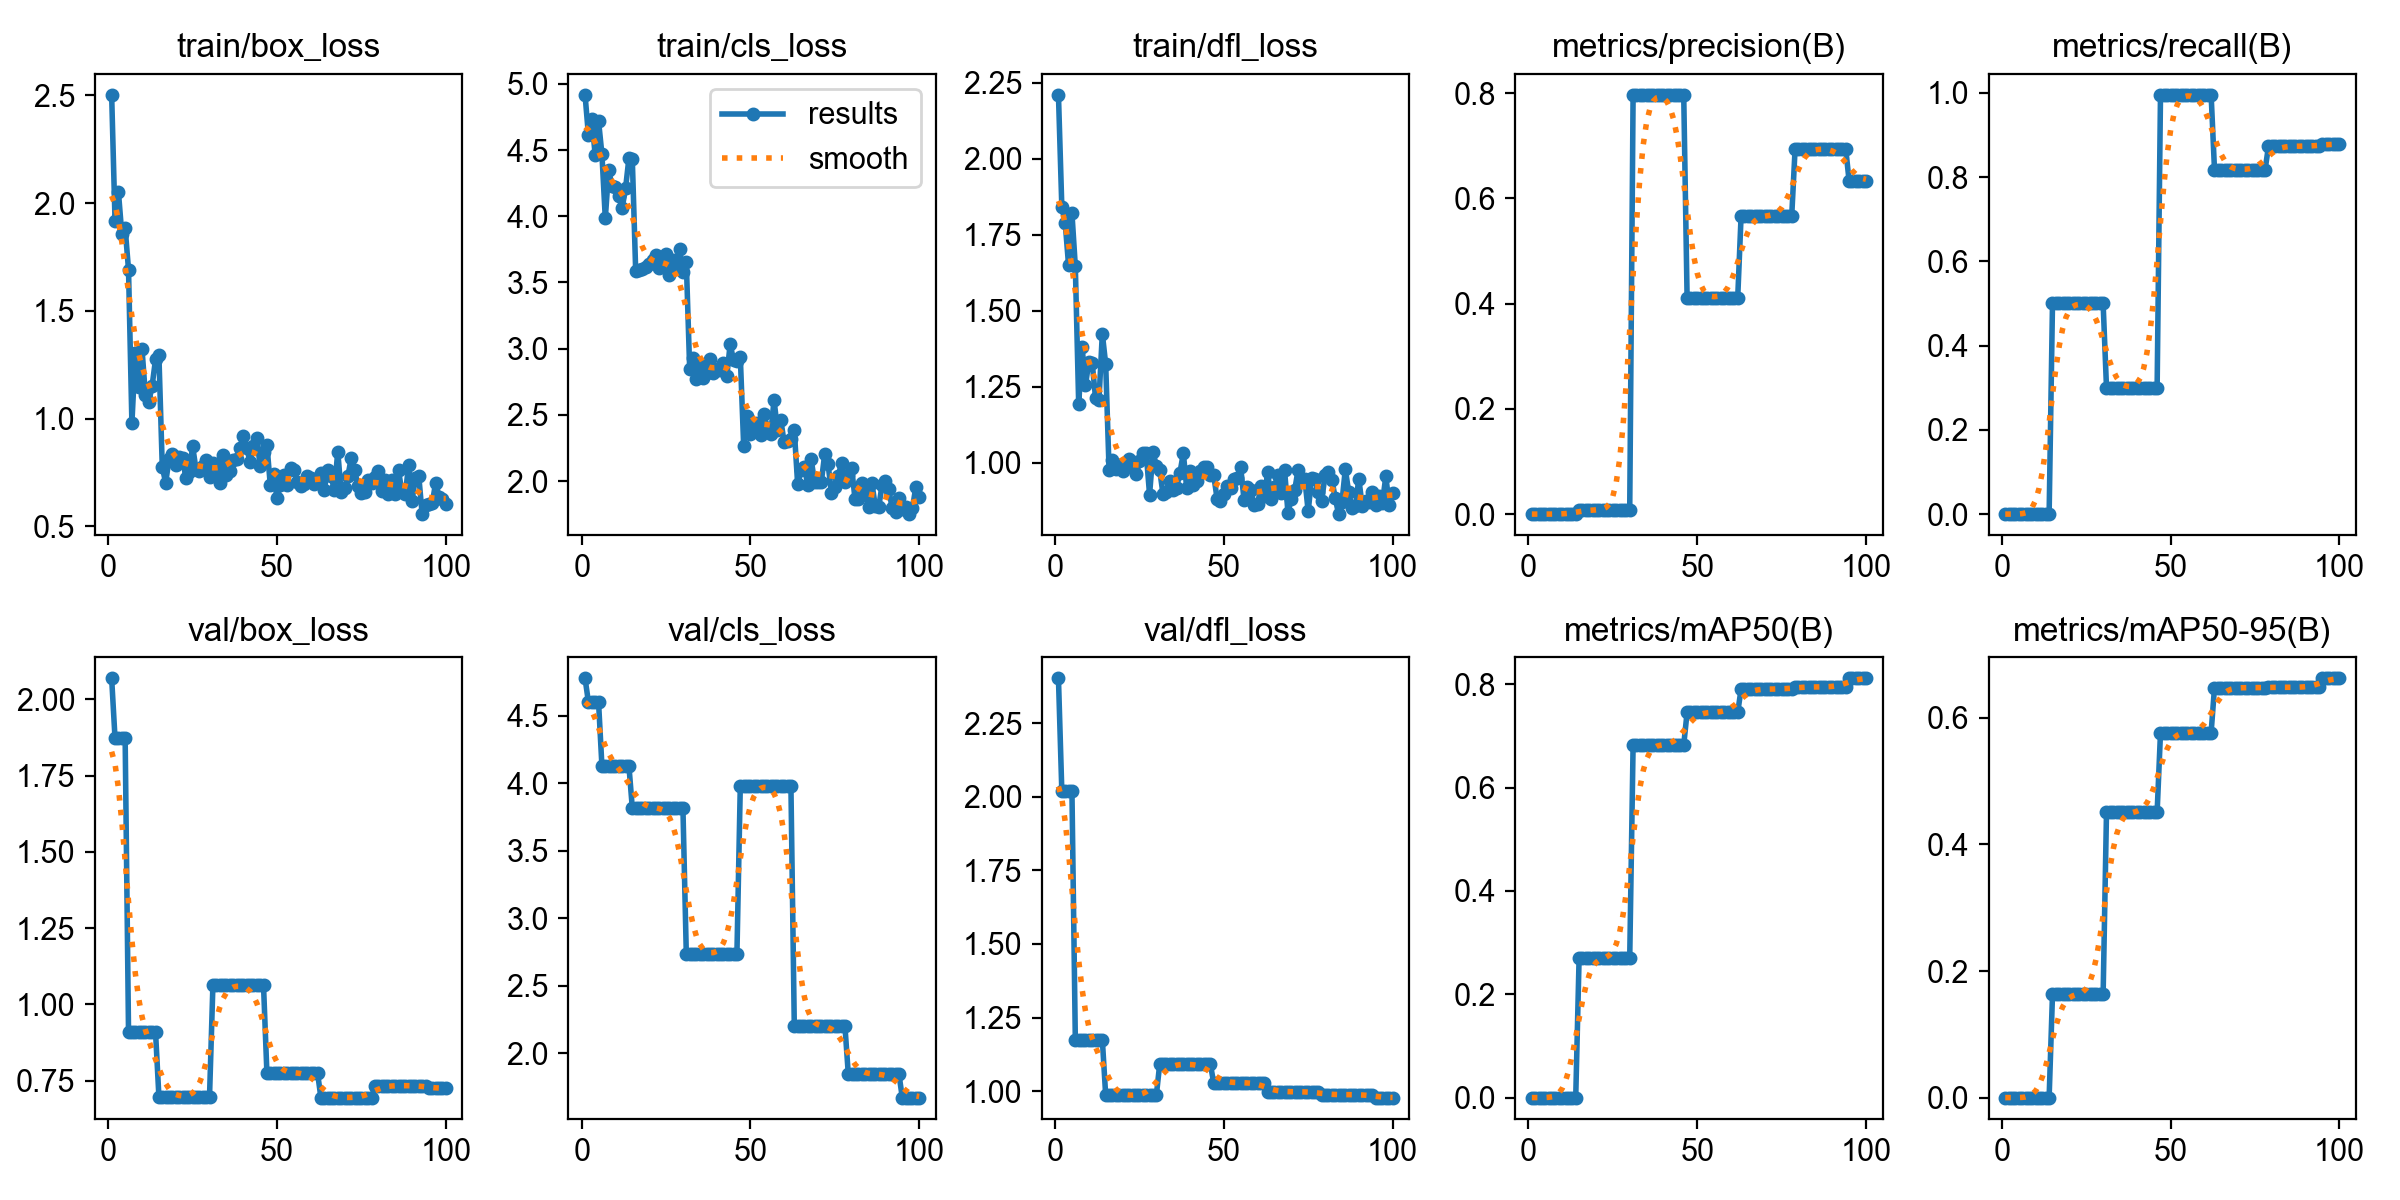

The data file committed next to this chart (first rows):
epoch, time, train/box_loss, train/cls_loss, train/dfl_loss, metrics/precision(B), metrics/recall(B), metrics/mAP50(B), metrics/mAP50-95(B), val/box_loss, val/cls_loss, val/dfl_loss, lr/pg0, lr/pg1, lr/pg2
1, 1.899, 2.503, 4.917, 2.211, 0, 0, 0, 0, 2.069, 4.777, 2.402, 3.333e-05, 3.333e-05, 3.333e-05
2, 3.645, 1.919, 4.613, 1.842, 0, 0, 0, 0, 1.872, 4.601, 2.018, 7.70001e-05, 7.70001e-05, 7.70001e-05
3, 5.269, 2.054, 4.737, 1.789, 0, 0, 0, 0, 1.872, 4.601, 2.018, 0.0001198, 0.0001198, 0.0001198
4, 6.842, 1.859, 4.461, 1.65, 0, 0, 0, 0, 1.872, 4.601, 2.018, 0.0001617, 0.0001617, 0.0001617
5, 8.583, 1.884, 4.719, 1.821, 0, 0, 0, 0, 1.872, 4.601, 2.018, 0.0002027, 0.0002027, 0.0002027
6, 10.26, 1.691, 4.469, 1.646, 0, 0, 0, 0, 0.9095, 4.128, 1.175, 0.0002429, 0.0002429, 0.0002429
7, 11.86, 0.9778, 3.983, 1.192, 0, 0, 0, 0, 0.9095, 4.128, 1.175, 0.0002822, 0.0002822, 0.0002822
8, 13.64, 1.303, 4.351, 1.383, 0, 0, 0, 0, 0.9095, 4.128, 1.175, 0.0003205, 0.0003205, 0.0003205
9, 15.27, 1.148, 4.227, 1.255, 0, 0, 0, 0, 0.9095, 4.128, 1.175, 0.0003581, 0.0003581, 0.0003581
10, 16.94, 1.321, 4.221, 1.332, 0, 0, 0, 0, 0.9095, 4.128, 1.175, 0.0003947, 0.0003947, 0.0003947
11, 18.43, 1.11, 4.153, 1.33, 0, 0, 0, 0, 0.9095, 4.128, 1.175, 0.0004304, 0.0004304, 0.0004304
12, 19.91, 1.077, 4.063, 1.212, 0, 0, 0, 0, 0.9095, 4.128, 1.175, 0.0004653, 0.0004653, 0.0004653
13, 21.52, 1.153, 4.21, 1.206, 0, 0, 0, 0, 0.9095, 4.128, 1.175, 0.0004993, 0.0004993, 0.0004993
14, 23.09, 1.274, 4.44, 1.425, 0, 0, 0, 0, 0.9095, 4.128, 1.175, 0.0005324, 0.0005324, 0.0005324
15, 24.67, 1.294, 4.43, 1.324, 0.00806, 0.5, 0.27, 0.163, 0.6976, 3.818, 0.9853, 0.0005646, 0.0005646, 0.0005646
16, 26.27, 0.7752, 3.589, 0.9772, 0.00806, 0.5, 0.27, 0.163, 0.6976, 3.818, 0.9853, 0.000596, 0.000596, 0.000596
17, 28, 0.7019, 3.594, 1.008, 0.00806, 0.5, 0.27, 0.163, 0.6976, 3.818, 0.9853, 0.0006265, 0.0006265, 0.0006265
18, 29.55, 0.8109, 3.604, 0.9787, 0.00806, 0.5, 0.27, 0.163, 0.6976, 3.818, 0.9853, 0.0006561, 0.0006561, 0.0006561
19, 31.15, 0.8335, 3.617, 0.9943, 0.00806, 0.5, 0.27, 0.163, 0.6976, 3.818, 0.9853, 0.0006848, 0.0006848, 0.0006848
20, 32.72, 0.7847, 3.641, 0.9716, 0.00806, 0.5, 0.27, 0.163, 0.6976, 3.818, 0.9853, 0.0007126, 0.0007126, 0.0007126
21, 34.63, 0.8238, 3.666, 0.9862, 0.00806, 0.5, 0.27, 0.163, 0.6976, 3.818, 0.9853, 0.0007395, 0.0007395, 0.0007395
22, 36.43, 0.8189, 3.706, 1.012, 0.00806, 0.5, 0.27, 0.163, 0.6976, 3.818, 0.9853, 0.0007656, 0.0007656, 0.0007656
23, 38.14, 0.7237, 3.606, 0.9846, 0.00806, 0.5, 0.27, 0.163, 0.6976, 3.818, 0.9853, 0.0007908, 0.0007908, 0.0007908
24, 39.77, 0.7511, 3.667, 0.9618, 0.00806, 0.5, 0.27, 0.163, 0.6976, 3.818, 0.9853, 0.0008151, 0.0008151, 0.0008151
25, 41.71, 0.8716, 3.714, 1.007, 0.00806, 0.5, 0.27, 0.163, 0.6976, 3.818, 0.9853, 0.0008386, 0.0008386, 0.0008386
26, 43.66, 0.7635, 3.555, 1.033, 0.00806, 0.5, 0.27, 0.163, 0.6976, 3.818, 0.9853, 0.000836, 0.000836, 0.000836
27, 45.44, 0.7554, 3.672, 1.032, 0.00806, 0.5, 0.27, 0.163, 0.6976, 3.818, 0.9853, 0.000825, 0.000825, 0.000825
28, 47.05, 0.7788, 3.624, 0.8956, 0.00806, 0.5, 0.27, 0.163, 0.6976, 3.818, 0.9853, 0.000814, 0.000814, 0.000814
29, 48.66, 0.8055, 3.75, 1.035, 0.00806, 0.5, 0.27, 0.163, 0.6976, 3.818, 0.9853, 0.000803, 0.000803, 0.000803
30, 50.31, 0.729, 3.581, 0.9906, 0.00806, 0.5, 0.27, 0.163, 0.6976, 3.818, 0.9853, 0.000792, 0.000792, 0.000792
31, 52.28, 0.792, 3.654, 0.9754, 0.797, 0.3, 0.6825, 0.4508, 1.062, 2.736, 1.092, 0.000781, 0.000781, 0.000781
32, 54.01, 0.7843, 2.848, 0.8959, 0.797, 0.3, 0.6825, 0.4508, 1.062, 2.736, 1.092, 0.00077, 0.00077, 0.00077
33, 55.68, 0.6998, 2.93, 0.9037, 0.797, 0.3, 0.6825, 0.4508, 1.062, 2.736, 1.092, 0.000759, 0.000759, 0.000759
34, 57.47, 0.8305, 2.774, 0.9415, 0.797, 0.3, 0.6825, 0.4508, 1.062, 2.736, 1.092, 0.000748, 0.000748, 0.000748
35, 59.26, 0.7379, 2.882, 0.9113, 0.797, 0.3, 0.6825, 0.4508, 1.062, 2.736, 1.092, 0.000737, 0.000737, 0.000737
36, 61.02, 0.7546, 2.777, 0.9184, 0.797, 0.3, 0.6825, 0.4508, 1.062, 2.736, 1.092, 0.000726, 0.000726, 0.000726
37, 62.67, 0.8075, 2.816, 0.9671, 0.797, 0.3, 0.6825, 0.4508, 1.062, 2.736, 1.092, 0.000715, 0.000715, 0.000715
38, 64.62, 0.8129, 2.923, 1.032, 0.797, 0.3, 0.6825, 0.4508, 1.062, 2.736, 1.092, 0.000704, 0.000704, 0.000704
39, 66.38, 0.8644, 2.813, 0.9168, 0.797, 0.3, 0.6825, 0.4508, 1.062, 2.736, 1.092, 0.000693, 0.000693, 0.000693
40, 68.13, 0.9205, 2.846, 0.9744, 0.797, 0.3, 0.6825, 0.4508, 1.062, 2.736, 1.092, 0.000682, 0.000682, 0.000682
41, 69.89, 0.8639, 2.838, 0.9283, 0.797, 0.3, 0.6825, 0.4508, 1.062, 2.736, 1.092, 0.000671, 0.000671, 0.000671
42, 71.45, 0.7992, 2.895, 0.9397, 0.797, 0.3, 0.6825, 0.4508, 1.062, 2.736, 1.092, 0.00066, 0.00066, 0.00066
43, 73.11, 0.8723, 2.79, 0.9733, 0.797, 0.3, 0.6825, 0.4508, 1.062, 2.736, 1.092, 0.000649, 0.000649, 0.000649
44, 74.84, 0.9076, 3.036, 0.9863, 0.797, 0.3, 0.6825, 0.4508, 1.062, 2.736, 1.092, 0.000638, 0.000638, 0.000638
45, 76.47, 0.7806, 2.911, 0.9861, 0.797, 0.3, 0.6825, 0.4508, 1.062, 2.736, 1.092, 0.000627, 0.000627, 0.000627
46, 78.25, 0.8439, 2.91, 0.9595, 0.797, 0.3, 0.6825, 0.4508, 1.062, 2.736, 1.092, 0.000616, 0.000616, 0.000616
47, 80.02, 0.8787, 2.94, 0.9591, 0.4114, 0.9952, 0.7458, 0.5767, 0.7756, 3.981, 1.029, 0.0006051, 0.0006051, 0.0006051
48, 81.55, 0.6929, 2.267, 0.8822, 0.4114, 0.9952, 0.7458, 0.5767, 0.7756, 3.981, 1.029, 0.0005941, 0.0005941, 0.0005941
49, 83.12, 0.7419, 2.49, 0.874, 0.4114, 0.9952, 0.7458, 0.5767, 0.7756, 3.981, 1.029, 0.0005831, 0.0005831, 0.0005831
50, 84.66, 0.6304, 2.358, 0.8957, 0.4114, 0.9952, 0.7458, 0.5767, 0.7756, 3.981, 1.029, 0.0005721, 0.0005721, 0.0005721
51, 86.22, 0.6919, 2.407, 0.923, 0.4114, 0.9952, 0.7458, 0.5767, 0.7756, 3.981, 1.029, 0.0005611, 0.0005611, 0.0005611
52, 87.77, 0.7377, 2.442, 0.9179, 0.4114, 0.9952, 0.7458, 0.5767, 0.7756, 3.981, 1.029, 0.0005501, 0.0005501, 0.0005501
53, 89.31, 0.6931, 2.351, 0.9457, 0.4114, 0.9952, 0.7458, 0.5767, 0.7756, 3.981, 1.029, 0.0005391, 0.0005391, 0.0005391
54, 90.9, 0.7714, 2.506, 0.9488, 0.4114, 0.9952, 0.7458, 0.5767, 0.7756, 3.981, 1.029, 0.0005281, 0.0005281, 0.0005281
55, 92.46, 0.7611, 2.401, 0.9849, 0.4114, 0.9952, 0.7458, 0.5767, 0.7756, 3.981, 1.029, 0.0005171, 0.0005171, 0.0005171
56, 94.01, 0.7035, 2.353, 0.8767, 0.4114, 0.9952, 0.7458, 0.5767, 0.7756, 3.981, 1.029, 0.0005061, 0.0005061, 0.0005061
57, 95.59, 0.6861, 2.613, 0.9218, 0.4114, 0.9952, 0.7458, 0.5767, 0.7756, 3.981, 1.029, 0.0004951, 0.0004951, 0.0004951
58, 97.15, 0.6946, 2.39, 0.9115, 0.4114, 0.9952, 0.7458, 0.5767, 0.7756, 3.981, 1.029, 0.0004841, 0.0004841, 0.0004841
59, 98.7, 0.7318, 2.461, 0.8615, 0.4114, 0.9952, 0.7458, 0.5767, 0.7756, 3.981, 1.029, 0.0004731, 0.0004731, 0.0004731
60, 100.3, 0.722, 2.292, 0.8633, 0.4114, 0.9952, 0.7458, 0.5767, 0.7756, 3.981, 1.029, 0.0004621, 0.0004621, 0.0004621
... 40 more rows
